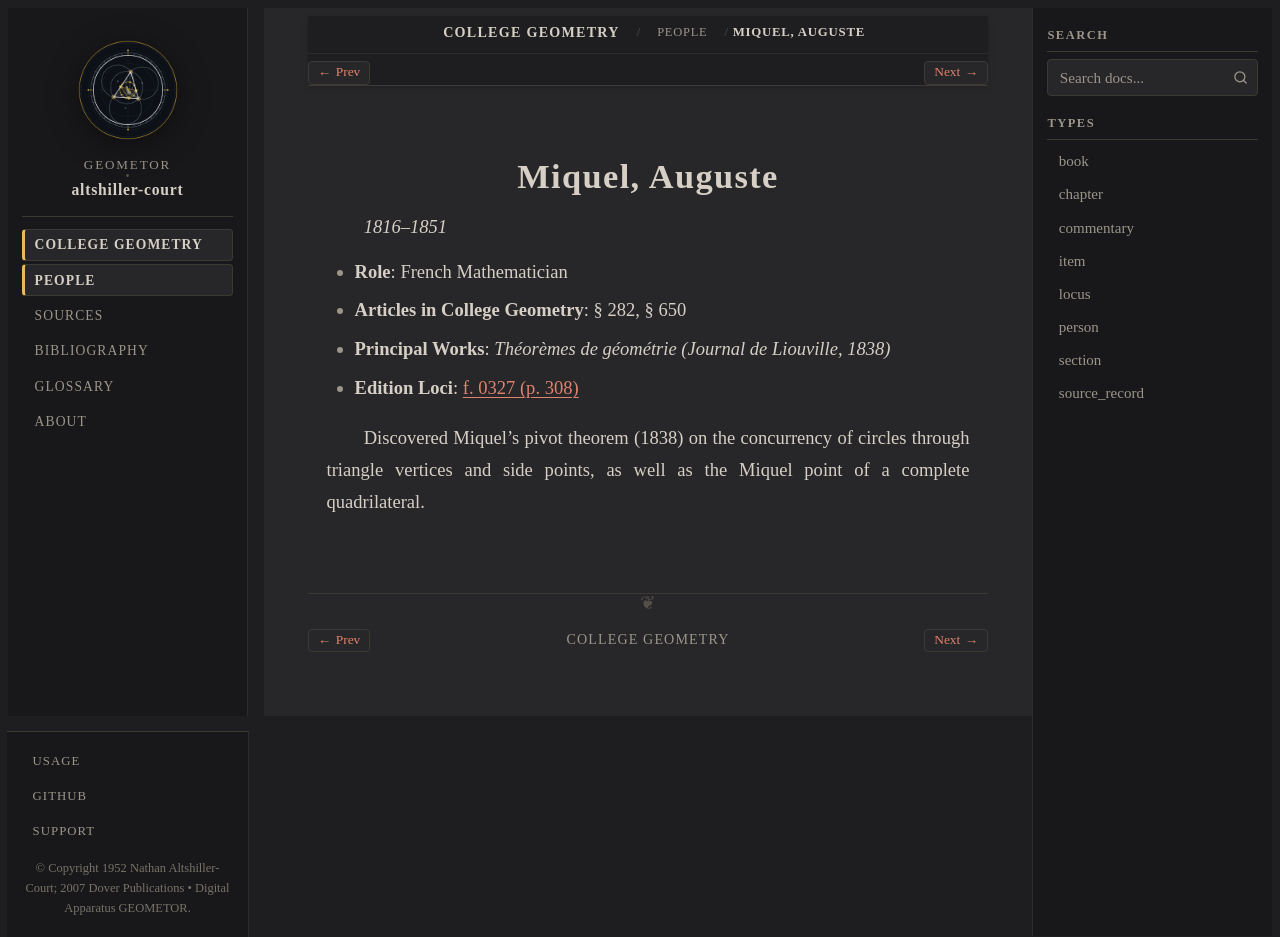

repository: geometor/altshiller-court · page: college_geometry/people/miquel.html · generator: sphinx

:type: person
:layout: book
:title: Miquel, Auguste
:lifespan: 1816–1851

.. _person-miquel:

Miquel, Auguste
===============

*1816–1851*

* **Role**: French Mathematician
* **Articles in College Geometry**: § 282, § 650
* **Principal Works**: *Théorèmes de géométrie (Journal de Liouville, 1838)*
* **Edition Loci**: :ref:`f. 0327 (p. 308) <historical-and-bibliographical-notes-names-list-of-names>`

Discovered Miquel's pivot theorem (1838) on the concurrency of circles through triangle vertices and side points, as well as the Miquel point of a complete quadrilateral.
